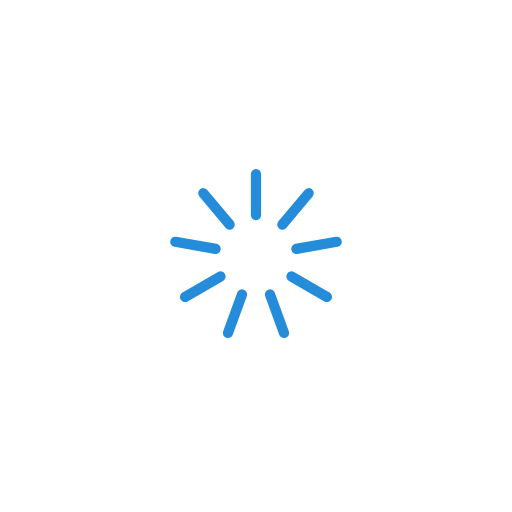
t = 0.00 s
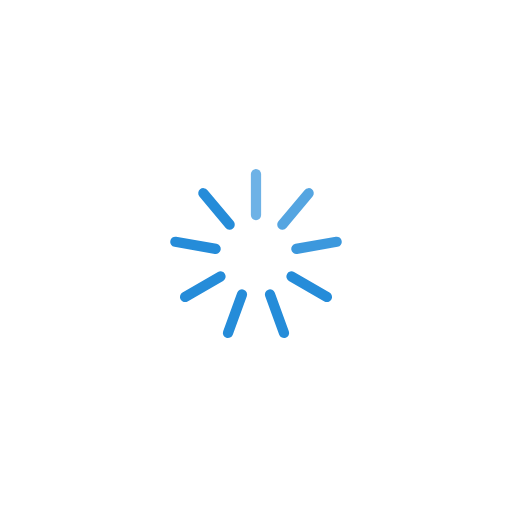
t = 0.33 s
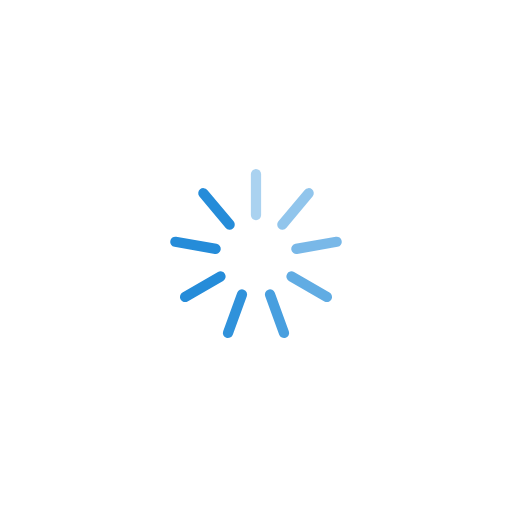
t = 0.61 s
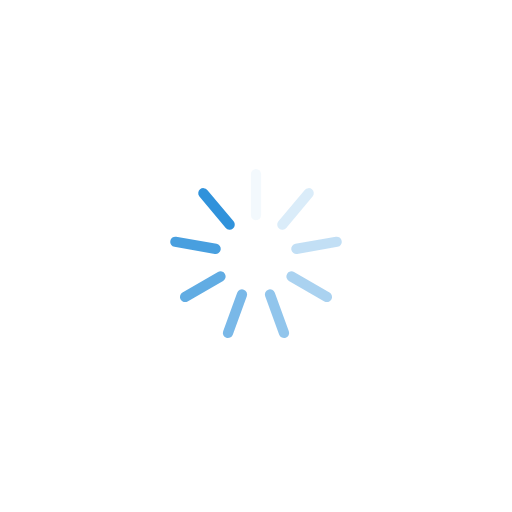
t = 0.94 s
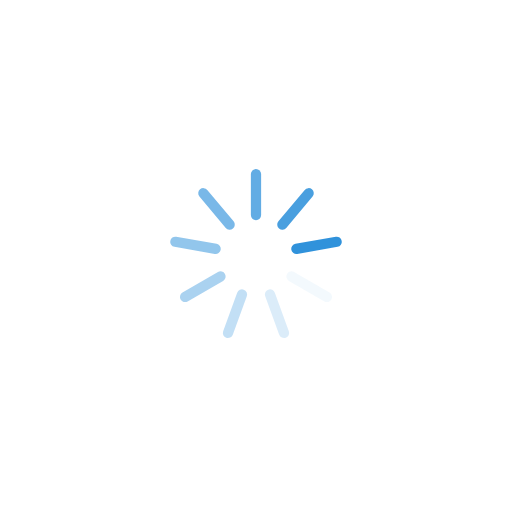
t = 1.28 s
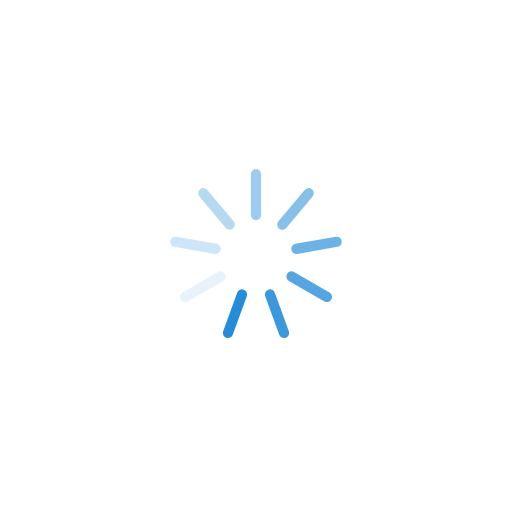
t = 1.56 s

The animated SVG that drew these frames (rendered in a browser with its animation timeline set to each time). Animation: 9 SMIL elements (animate=9); one cycle of 1.89 s, repeats indefinitely.

<svg width='100px' height='100px' xmlns="http://www.w3.org/2000/svg" viewBox="0 0 100 100" preserveAspectRatio="xMidYMid" class="uil-default"><rect x="0" y="0" width="100" height="100" fill="none" class="bk"></rect><rect  x='49' y='45' width='2' height='10' rx='1' ry='1' fill='#258cd9' transform='rotate(0 50 50) translate(0 -12)'>  <animate attributeName='opacity' from='1' to='0' dur='1s' begin='0s' repeatCount='indefinite'/></rect><rect  x='49' y='45' width='2' height='10' rx='1' ry='1' fill='#258cd9' transform='rotate(40 50 50) translate(0 -12)'>  <animate attributeName='opacity' from='1' to='0' dur='1s' begin='0.1111111111111111s' repeatCount='indefinite'/></rect><rect  x='49' y='45' width='2' height='10' rx='1' ry='1' fill='#258cd9' transform='rotate(80 50 50) translate(0 -12)'>  <animate attributeName='opacity' from='1' to='0' dur='1s' begin='0.2222222222222222s' repeatCount='indefinite'/></rect><rect  x='49' y='45' width='2' height='10' rx='1' ry='1' fill='#258cd9' transform='rotate(120 50 50) translate(0 -12)'>  <animate attributeName='opacity' from='1' to='0' dur='1s' begin='0.3333333333333333s' repeatCount='indefinite'/></rect><rect  x='49' y='45' width='2' height='10' rx='1' ry='1' fill='#258cd9' transform='rotate(160 50 50) translate(0 -12)'>  <animate attributeName='opacity' from='1' to='0' dur='1s' begin='0.4444444444444444s' repeatCount='indefinite'/></rect><rect  x='49' y='45' width='2' height='10' rx='1' ry='1' fill='#258cd9' transform='rotate(200 50 50) translate(0 -12)'>  <animate attributeName='opacity' from='1' to='0' dur='1s' begin='0.5555555555555556s' repeatCount='indefinite'/></rect><rect  x='49' y='45' width='2' height='10' rx='1' ry='1' fill='#258cd9' transform='rotate(240 50 50) translate(0 -12)'>  <animate attributeName='opacity' from='1' to='0' dur='1s' begin='0.6666666666666666s' repeatCount='indefinite'/></rect><rect  x='49' y='45' width='2' height='10' rx='1' ry='1' fill='#258cd9' transform='rotate(280 50 50) translate(0 -12)'>  <animate attributeName='opacity' from='1' to='0' dur='1s' begin='0.7777777777777778s' repeatCount='indefinite'/></rect><rect  x='49' y='45' width='2' height='10' rx='1' ry='1' fill='#258cd9' transform='rotate(320 50 50) translate(0 -12)'>  <animate attributeName='opacity' from='1' to='0' dur='1s' begin='0.8888888888888888s' repeatCount='indefinite'/></rect></svg>
